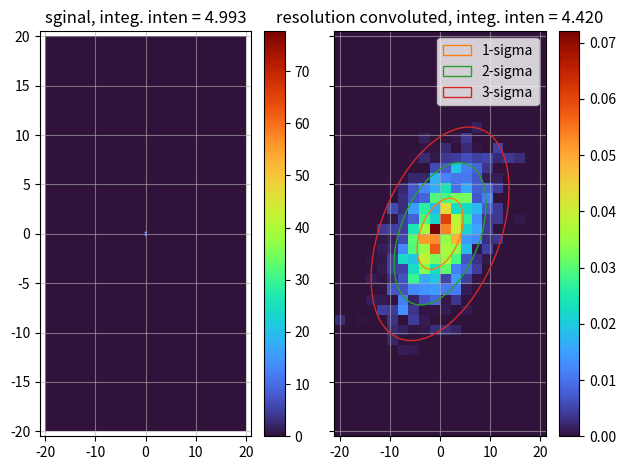

Recreate this plot in Python.
import math

import matplotlib.pyplot as plt
import numpy as np
from matplotlib.patches import Ellipse


def resolution_matrix(x, y):
    def rotation_matrix_2d(theta_deg):
        theta = np.radians(theta_deg)
        c = np.cos(theta)
        s = np.sin(theta)
        return np.array([[c, -s], [s, c]])

    sigma1, sigma2 = 5, 3
    angle = -30
    rez_mat = (
        rotation_matrix_2d(angle).T @ np.array([[1 / sigma1**2, 0], [0, 1 / sigma2**2]]) @ rotation_matrix_2d(angle)
    )
    return rez_mat


def signal_gaussian_2d(x, y):
    x0, y0 = 0, 0
    sigma_x, sigma_y = 0.1, 0.1
    amp = 5
    return (
        amp
        * np.exp(-((x - x0) ** 2) / 2 / sigma_x**2)
        * np.exp(-((y - y0) ** 2) / 2 / sigma_y**2)
        / sigma_x
        / sigma_y
        / (2 * np.pi)
    )


def rez_conv_2d(x, y):
    n_sample = 20000
    pts_norm = np.random.default_rng().multivariate_normal(mean=(0, 0), cov=np.diag((1, 1)), size=n_sample)

    sz = x.shape
    result = []

    for x0, y0 in zip(x.flat, y.flat):
        rez_mat = resolution_matrix(x0, y0)
        cov = np.linalg.inv(rez_mat)

        eigenvalues, eigenvectors = np.linalg.eig(cov)
        pts = pts_norm @ eigenvectors @ np.diag(np.sqrt(eigenvalues)) @ eigenvectors.T
        pts += (x0, y0)

        rez_conv = np.mean(signal_gaussian_2d(pts[:, 0], pts[:, 1]))
        result.append(rez_conv)

    return np.reshape(result, sz)


if __name__ == "__main__":
    xmin, xmax = -20, 20
    ymin, ymax = -20, 20

    # -----------------plot signal-----------------------

    nx, ny = 1000, 2000

    x = np.linspace(xmin, xmax, nx)
    y = np.linspace(ymin, ymax, ny)
    vx, vy = np.meshgrid(x, y)

    fig, (ax0, ax1) = plt.subplots(ncols=2, sharex=True, sharey=True)
    signal = signal_gaussian_2d(vx, vy)
    integ_inten = np.sum(signal) * (xmax - xmin) / nx * (ymax - ymin) / ny
    print(f"integrated intensity of signal = {integ_inten}")
    img0 = ax0.pcolormesh(vx, vy, signal, cmap="turbo", vmin=0)
    ax0.set_title(f"sginal, integ. inten = {integ_inten:.3f}")
    ax0.grid(alpha=0.6)
    fig.colorbar(img0, ax=ax0)

    # ------------------ plot measurement ------------------------
    xstep, ystep = 2, 1
    nx, ny = math.ceil((xmax - xmin) / xstep), math.ceil((ymax - ymin) / ystep)

    x = np.linspace(xmin, xmax, nx)
    y = np.linspace(ymin, ymax, ny)
    vx, vy = np.meshgrid(x, y)

    measurement = rez_conv_2d(vx, vy)
    integ_inten = np.sum(measurement * xstep * ystep)
    print(f"integrated intensity of measurement = {integ_inten:.3f}")

    img1 = ax1.pcolormesh(vx, vy, measurement, cmap="turbo", vmin=0)
    fig.colorbar(img1, ax=ax1)
    ax1.set_title(f"resolution convoluted, integ. inten = {integ_inten:.3f}")
    ax1.grid(alpha=0.6)

    for i in range(3):
        ax1.add_artist(
            Ellipse(
                xy=(0, 0),
                width=5 * 2 * (i + 1),
                height=3 * 2 * (i + 1),
                angle=30,
                edgecolor=f"C{i + 1}",
                facecolor="none",
                label=f"{i + 1}-sigma",
                zorder=i + 2,
            )
        )

    ax1.legend()

    plt.tight_layout()
    plt.show()
